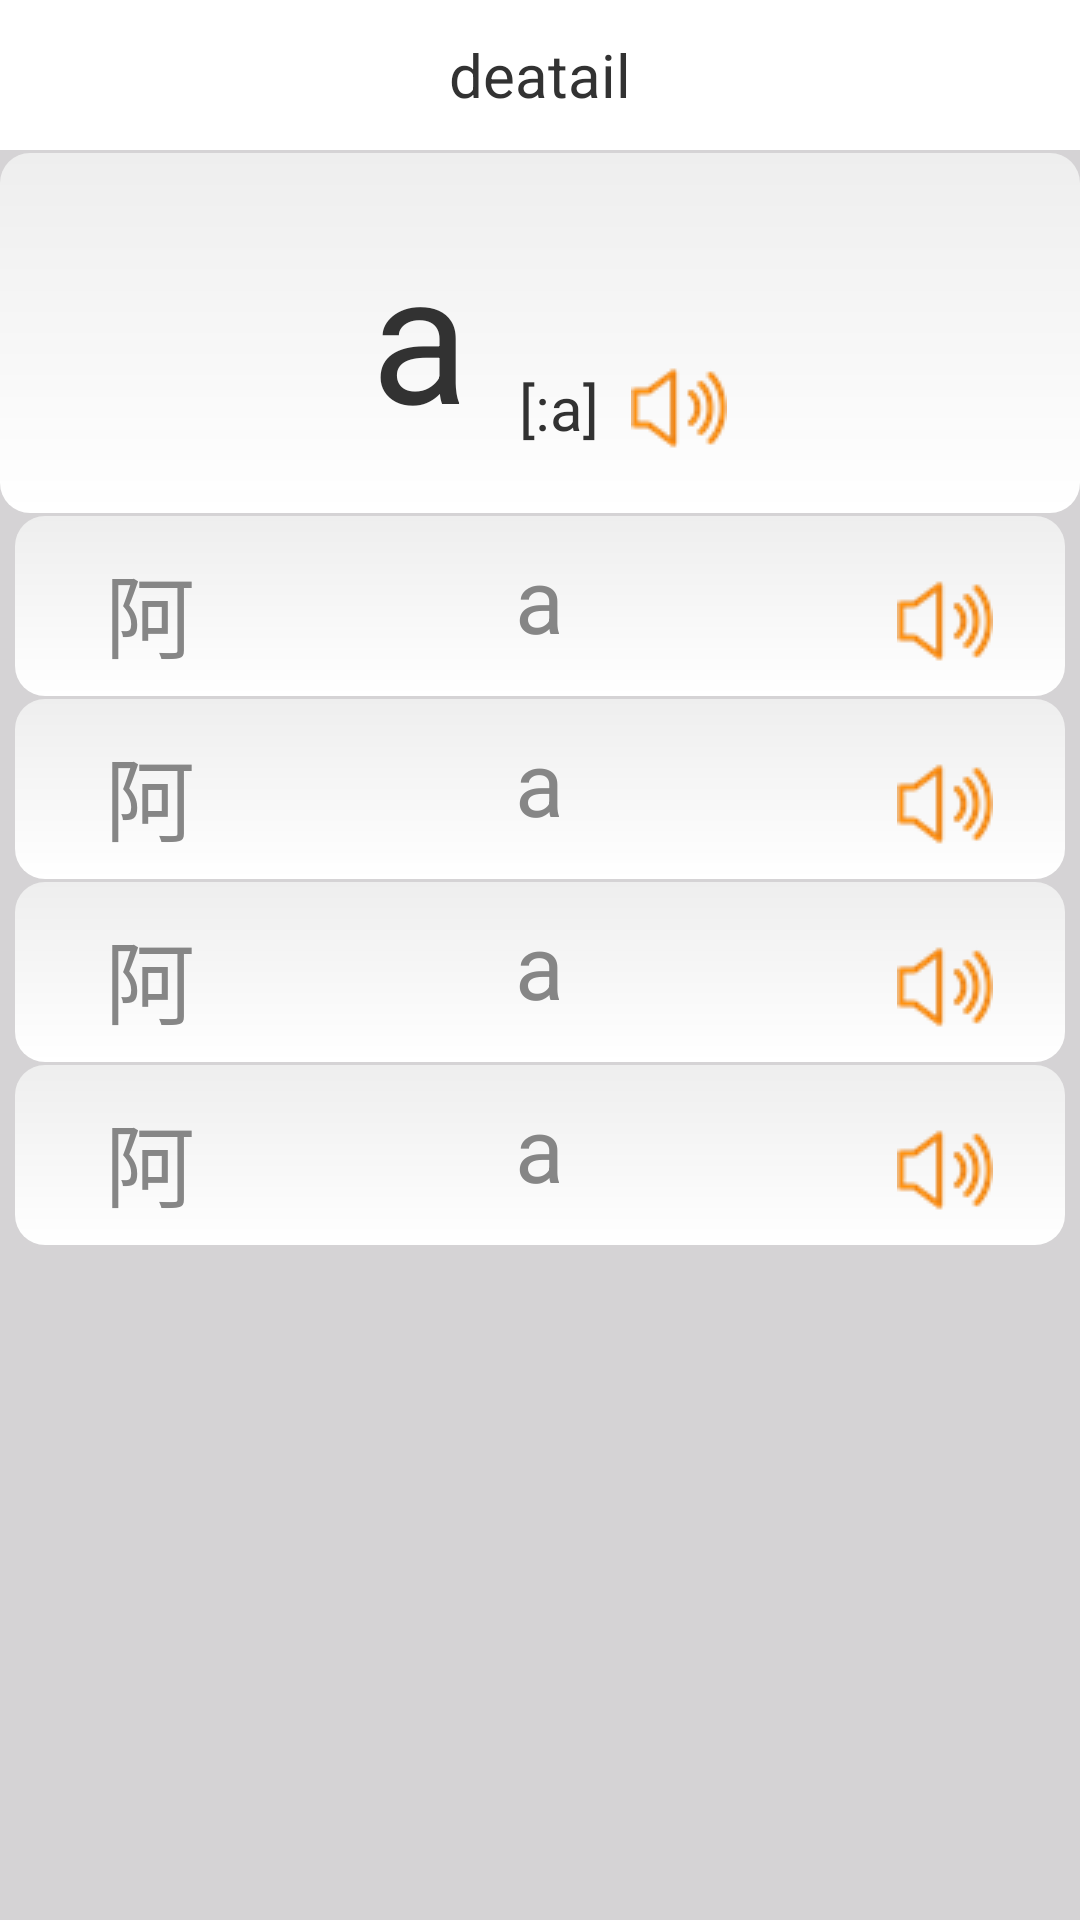

Produce the Android XML layout that renders to this screen, including the resource entries it uses.
<!-- AndroidManifest.xml: application theme android:Theme.Light.NoTitleBar.Fullscreen -->
<!-- res/layout/acypinyinitem_layout.xml -->
<?xml version="1.0" encoding="utf-8"?>
<RelativeLayout xmlns:android="http://schemas.android.com/apk/res/android"
    android:layout_width="match_parent"
    android:layout_height="match_parent"
    android:background="@color/theme_white"
    android:orientation="vertical" >

    <RelativeLayout
        android:id="@+id/rlHeadTitle"
        android:layout_width="match_parent"
        android:layout_height="50dp"
        android:background="@color/white"
        android:gravity="center" >

        <TextView
            android:layout_width="wrap_content"
            android:layout_height="wrap_content"
            android:padding="@dimen/_10dp"
            android:text="deatail"
            android:textSize="@dimen/_20sp" />
    </RelativeLayout>

    <RelativeLayout
        android:id="@+id/rlMchar"
        android:layout_width="match_parent"
        android:layout_height="120dp"
        android:layout_below="@+id/rlHeadTitle"
        android:layout_marginTop="1dp"
        android:background="@drawable/acypinyinitem_gradient"
        android:gravity="center" >

        <TextView
            android:id="@+id/tvMchar"
            android:layout_width="wrap_content"
            android:layout_height="wrap_content"
            android:padding="@dimen/_10dp"
            android:text="a"
            android:textSize="@dimen/_60sp" />

        <TextView
            android:id="@+id/tvMcharFy"
            android:layout_width="@dimen/_40dp"
            android:layout_height="@dimen/_40dp"
            android:layout_alignBottom="@+id/tvMchar"
            android:layout_marginBottom="@dimen/_5dp"
            android:layout_toRightOf="@+id/tvMchar"
            android:gravity="center"
            android:text="[:a]"
            android:textSize="@dimen/_20sp" />

        <ImageView
            android:id="@+id/ivMcharSounds"
            android:layout_width="@dimen/_40dp"
            android:layout_height="@dimen/_40dp"
            android:layout_alignBottom="@+id/tvMcharFy"
            android:layout_toRightOf="@+id/tvMcharFy"
            android:gravity="center"
            android:padding="@dimen/_4dp"
            android:src="@drawable/icon_sounds" />
    </RelativeLayout>

    <RelativeLayout
        android:id="@+id/rlHanziFirst"
        android:layout_width="match_parent"
        android:layout_height="@dimen/_60dp"
        android:layout_below="@+id/rlMchar"
        android:layout_marginTop="@dimen/_1dp"
        android:layout_marginRight="5dp"
        android:layout_marginLeft="5dp"
        android:background="@drawable/acypinyinitem_gradient"
        android:gravity="center_vertical" >

        <TextView
            android:id="@+id/tvHanziFirst"
            android:layout_width="wrap_content"
            android:layout_height="wrap_content"
            android:layout_alignParentLeft="true"
            android:padding="@dimen/_10dp"
            android:layout_marginLeft="@dimen/_20dp"
            android:text="阿"
            android:textColor="@color/theme_font_color"
            android:textSize="@dimen/_30sp" />

        <TextView
            android:id="@+id/tvHanziFirstPy"
            android:layout_width="wrap_content"
            android:layout_height="@dimen/_60dp"
            android:layout_alignBottom="@+id/tvHanziFirst"
            android:layout_centerHorizontal="true"
            android:layout_marginBottom="@dimen/_5dp"
            android:gravity="center"
            android:text="a"
            android:textColor="@color/theme_font_color"
            android:textSize="@dimen/_30sp" />

        <ImageView
            android:id="@+id/ivHanziFirstSounds"
            android:layout_width="@dimen/_40dp"
            android:layout_height="@dimen/_40dp"
            android:layout_alignBottom="@+id/tvHanziFirstPy"
            android:layout_marginRight="@dimen/_20dp"
            android:layout_alignParentRight="true"
            android:gravity="center"
            android:padding="@dimen/_4dp"
            android:src="@drawable/icon_sounds" />
    </RelativeLayout>
    <RelativeLayout
        android:id="@+id/rlHanziSecond"
        android:layout_width="match_parent"
        android:layout_height="@dimen/_60dp"
        android:layout_below="@+id/rlHanziFirst"
        android:layout_marginTop="@dimen/_1dp"
        android:layout_marginRight="@dimen/_5dp"
        android:layout_marginLeft="@dimen/_5dp"
        android:background="@drawable/acypinyinitem_gradient"
        android:gravity="center_vertical" >

        <TextView
            android:id="@+id/tvHanziSecond"
            android:layout_width="wrap_content"
            android:layout_height="wrap_content"
            android:layout_alignParentLeft="true"
            android:padding="@dimen/_10dp"
            android:layout_marginLeft="@dimen/_20dp"
            android:text="阿"
            android:textColor="@color/theme_font_color"
            android:textSize="@dimen/_30sp" />

        <TextView
            android:id="@+id/tvHanziSecondPy"
            android:layout_width="wrap_content"
            android:layout_height="@dimen/_60dp"
            android:layout_alignBottom="@+id/tvHanziSecond"
            android:layout_centerHorizontal="true"
            android:layout_marginBottom="@dimen/_5dp"
            android:gravity="center"
            android:text="a"
            android:textColor="@color/theme_font_color"
            android:textSize="@dimen/_30sp" />

        <ImageView
            android:id="@+id/ivHanziSecondSounds"
            android:layout_width="@dimen/_40dp"
            android:layout_height="@dimen/_40dp"
            android:layout_alignBottom="@+id/tvHanziSecondPy"
            android:layout_marginRight="@dimen/_20dp"
            android:layout_alignParentRight="true"
            android:gravity="center"
            android:padding="@dimen/_4dp"
            android:src="@drawable/icon_sounds" />
    </RelativeLayout>
    <RelativeLayout
        android:id="@+id/rlHanziThird"
        android:layout_width="match_parent"
        android:layout_height="@dimen/_60dp"
        android:layout_below="@+id/rlHanziSecond"
        android:layout_marginTop="@dimen/_1dp"
         android:layout_marginRight="@dimen/_5dp"
        android:layout_marginLeft="@dimen/_5dp"
        android:background="@drawable/acypinyinitem_gradient"
        android:gravity="center_vertical" >

        <TextView
            android:id="@+id/tvHanziThird"
            android:layout_width="wrap_content"
            android:layout_height="wrap_content"
            android:layout_alignParentLeft="true"
            android:padding="@dimen/_10dp"
            android:layout_marginLeft="@dimen/_20dp"
            android:text="阿"
            android:textColor="@color/theme_font_color"
            android:textSize="@dimen/_30sp" />

        <TextView
            android:id="@+id/tvHanziThirdPy"
            android:layout_width="wrap_content"
            android:layout_height="@dimen/_60dp"
            android:layout_alignBottom="@+id/tvHanziThird"
            android:layout_centerHorizontal="true"
            android:layout_marginBottom="@dimen/_5dp"
            android:gravity="center"
            android:text="a"
            android:textColor="@color/theme_font_color"
            android:textSize="@dimen/_30sp" />

        <ImageView
            android:id="@+id/ivHanziThirdSounds"
            android:layout_width="@dimen/_40dp"
            android:layout_height="@dimen/_40dp"
            android:layout_alignBottom="@+id/tvHanziThirdPy"
            android:layout_marginRight="@dimen/_20dp"
            android:layout_alignParentRight="true"
            android:gravity="center"
            android:padding="@dimen/_4dp"
            android:src="@drawable/icon_sounds" />
    </RelativeLayout>
    <RelativeLayout
        android:id="@+id/rlHanziForth"
        android:layout_width="match_parent"
        android:layout_height="@dimen/_60dp"
        android:layout_below="@+id/rlHanziThird"
        android:layout_marginTop="@dimen/_1dp"
         android:layout_marginRight="@dimen/_5dp"
        android:layout_marginLeft="@dimen/_5dp"
        android:background="@drawable/acypinyinitem_gradient"
        android:gravity="center_vertical" >

        <TextView
            android:id="@+id/tvHanziForth"
            android:layout_width="wrap_content"
            android:layout_height="wrap_content"
            android:layout_alignParentLeft="true"
            android:padding="@dimen/_10dp"
            android:layout_marginLeft="@dimen/_20dp"
            android:text="阿"
            android:textColor="@color/theme_font_color"
            android:textSize="@dimen/_30sp" />

        <TextView
            android:id="@+id/tvHanziForthPy"
            android:layout_width="wrap_content"
            android:layout_height="@dimen/_60dp"
            android:layout_alignBottom="@+id/tvHanziForth"
            android:layout_centerHorizontal="true"
            android:layout_marginBottom="@dimen/_5dp"
            android:gravity="center"
            android:text="a"
            android:textColor="@color/theme_font_color"
            android:textSize="@dimen/_30sp" />

        <ImageView
            android:id="@+id/ivHanziForthSounds"
            android:layout_width="@dimen/_40dp"
            android:layout_height="@dimen/_40dp"
            android:layout_alignBottom="@+id/tvHanziForthPy"
            android:layout_marginRight="@dimen/_20dp"
            android:layout_alignParentRight="true"
            android:gravity="center"
            android:padding="@dimen/_4dp"
            android:src="@drawable/icon_sounds" />
    </RelativeLayout>


</RelativeLayout>
<!-- resources referenced by this layout -->
<resources>
  <color name="theme_font_color">#868686</color>
  <color name="theme_white">#D5D3D5</color>
  <color name="white">#ffffff</color>
  <dimen name="_10dp">10dp</dimen>
  <dimen name="_1dp">1dp</dimen>
  <dimen name="_20dp">20dp</dimen>
  <dimen name="_20sp">20dp</dimen>
  <dimen name="_30sp">30dp</dimen>
  <dimen name="_40dp">40dp</dimen>
  <dimen name="_4dp">4dp</dimen>
  <dimen name="_5dp">5dp</dimen>
  <dimen name="_60dp">60dp</dimen>
  <dimen name="_60sp">60dp</dimen>
  <!-- drawable acypinyinitem_gradient (drawable) -->
  <?xml version="1.0" encoding="utf-8"?>
  <layer-list xmlns:android="http://schemas.android.com/apk/res/android" >
  
      <item>
          <shape>
              <corners android:radius="10dp"/>
              <gradient
                  android:endColor="@color/white"
                  android:startColor="@color/pro_white"
                  android:type="linear"
                  android:angle="270"
                   />
          </shape>
      </item>
  
  </layer-list>
  <!-- drawable icon_sounds: png bitmap (drawable-hdpi, 1471 bytes) -->
  <color name="pro_white">#ffeeeeee</color>
</resources>
